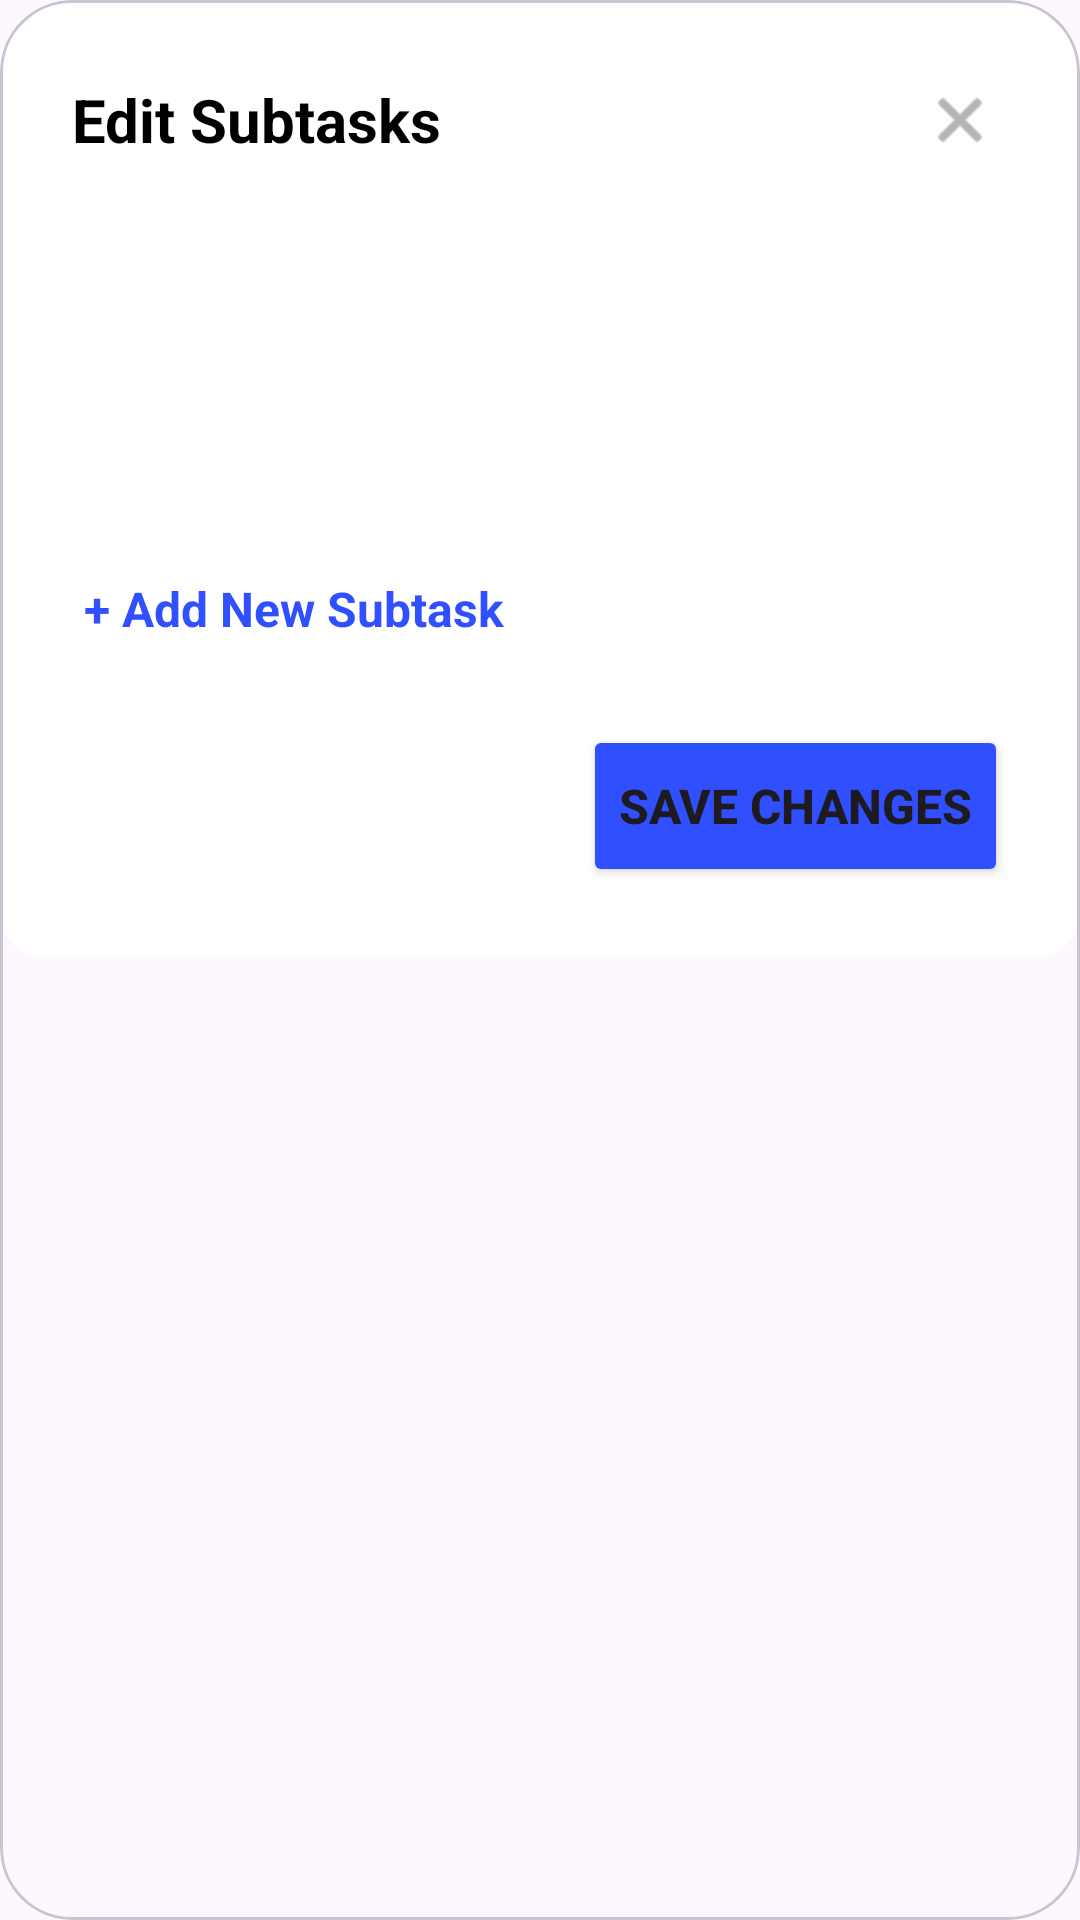

Write the Android layout XML for this screen, with the resource values it uses.
<!-- AndroidManifest.xml: application theme Theme.SE114Project -->
<!-- res/layout/dialog_edit_subtask.xml -->
<?xml version="1.0" encoding="utf-8"?>
<com.google.android.material.card.MaterialCardView xmlns:android="http://schemas.android.com/apk/res/android"
    xmlns:app="http://schemas.android.com/apk/res-auto"
    android:layout_width="match_parent"
    android:layout_height="wrap_content"
    app:cardCornerRadius="24dp"
    app:cardElevation="0dp"
    app:cardBackgroundColor="@android:color/transparent">

    <LinearLayout
        android:layout_width="match_parent"
        android:layout_height="wrap_content"
        android:orientation="vertical"
        android:padding="24dp"
        android:background="@drawable/bg_dialog_rounded">

        <RelativeLayout
            android:layout_width="match_parent"
            android:layout_height="wrap_content"
            android:layout_marginBottom="16dp">

            <TextView
                android:layout_width="wrap_content"
                android:layout_height="wrap_content"
                android:text="Edit Subtasks"
                android:textColor="@color/black"
                android:textSize="20sp"
                android:textStyle="bold"
                android:layout_centerVertical="true"/>

            <ImageView
                android:id="@+id/btn_close_dialog"
                android:layout_width="32dp"
                android:layout_height="32dp"
                android:layout_alignParentEnd="true"
                android:padding="4dp"
                android:background="?attr/selectableItemBackgroundBorderless"
                android:src="@android:drawable/ic_menu_close_clear_cancel"
                app:tint="@color/gray" />
        </RelativeLayout>

        
        <androidx.recyclerview.widget.RecyclerView
            android:id="@+id/rv_dialog_subtasks"
            android:layout_width="match_parent"
            android:layout_height="wrap_content"
            android:minHeight="100dp"
            android:maxHeight="300dp" />

        
        <TextView
            android:id="@+id/btn_dialog_add_subtask"
            android:layout_width="wrap_content"
            android:layout_height="wrap_content"
            android:layout_marginTop="16dp"
            android:layout_marginBottom="24dp"
            android:text="+ Add New Subtask"
            android:textColor="@color/holo_blue_dark"
            android:textSize="16sp"
            android:textStyle="bold"
            android:padding="4dp"
            android:clickable="true"
            android:focusable="true"
            android:foreground="?attr/selectableItemBackground"/>

        <LinearLayout
            android:layout_width="match_parent"
            android:layout_height="wrap_content"
            android:orientation="horizontal"
            android:gravity="end">

            <Button
                android:id="@+id/btn_dialog_save"
                android:layout_width="wrap_content"
                android:layout_height="54dp"
                android:minWidth="120dp"
                android:text="Save Changes"
                android:textSize="16sp"
                android:textStyle="bold"
                app:cornerRadius="12dp"
                android:backgroundTint="@color/holo_blue_dark" />
        </LinearLayout>

    </LinearLayout>
</com.google.android.material.card.MaterialCardView>
<!-- resources referenced by this layout -->
<resources>
  <color name="black">#FF000000</color>
  <color name="gray">#808080</color>
  <color name="holo_blue_dark">#304FFE</color>
  <!-- drawable bg_dialog_rounded (drawable) -->
  <?xml version="1.0" encoding="utf-8"?>
  <shape xmlns:android="http://schemas.android.com/apk/res/android"
      android:shape="rectangle">
  
      <solid android:color="@android:color/white" />
  
      <corners android:radius="16dp" />
  
      <padding
          android:bottom="8dp"
          android:left="8dp"
          android:right="8dp"
          android:top="8dp" />
  </shape>
  <style name="Theme.SE114Project" parent="Base.Theme.SE114Project" />
  <style name="Base.Theme.SE114Project" parent="Theme.Material3.DayNight.NoActionBar">
          
          <item name="colorPrimary">@color/colorPrimary</item>
          <item name="colorPrimaryVariant">@color/colorPrimaryVariant</item>
          <item name="colorOnPrimary">@color/colorOnPrimary</item>
          
          
          <item name="colorSecondary">@color/colorSecondary</item>
          <item name="colorOnSecondary">@color/white</item>
          
          
          <item name="android:statusBarColor">@color/colorPrimary</item>
      </style>
  <color name="colorPrimary">#304FFE</color>
  <color name="colorPrimaryVariant">#1A237E</color>
  <color name="colorOnPrimary">#FFFFFF</color>
  <color name="colorSecondary">#448AFF</color>
  <color name="white">#FFFFFFFF</color>
</resources>
